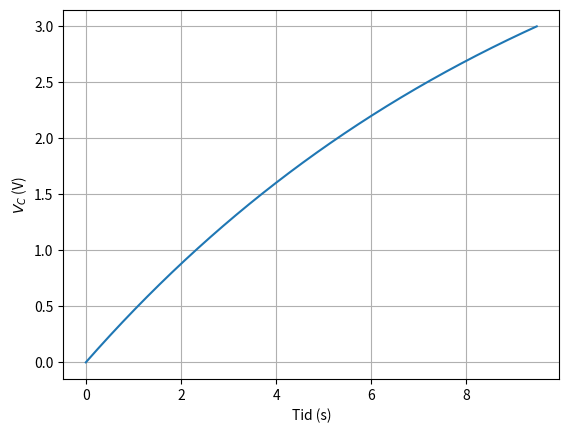

Here is the Python script that generated this plot:
import numpy as np
import matplotlib.pyplot as plt


def finn_komponenter(t_slutt, V0, V_terskel, C=None, R=None):

    tau_etterspurt = t_slutt / (-np.log(1 - V_terskel / V0))
    
    if C is None and R is not None:
        C = tau_etterspurt / R
        return C
    elif R is None and C is not None:
        R = tau_etterspurt / C
        return R
    else:
        return tau_etterspurt

# Eksempel: Ønsket forsinkelse på 10 sekunder
#print(finn_komponenter(t_slutt=10, V0=5, V_terskel=3.0, C=470e-6))

########################################################################################################


def f(t, Vc, R, C, V0):
    return (V0 - Vc) / (R * C)

def rk4_timer(R, C, V0, V_threshold, h=0.01):
    Vc = 0.0
    t = 0.0
    t_history = [t]
    Vc_history = [Vc]
    
    while Vc < V_threshold:
        k1 =  f(t, Vc, R, C, V0)
        k2 =  f(t + h/2, Vc + h*k1/2, R, C, V0)
        k3 =  f(t + h/2, Vc + h*k2/2, R, C, V0)
        k4 =  f(t + h, Vc + h*k3, R, C, V0)
        
        Vc += h*(k1 + 2*k2 + 2*k3 + k4) / 6
        t += h
        t_history.append(t)
        Vc_history.append(Vc)
        
    
    plt.plot(t_history, Vc_history)
    plt.xlabel('Tid (s)')
    plt.ylabel('$V_C$ (V)')
    plt.grid(True)
    plt.show()
    return t, Vc

# Eksempelkjøring:
R = 2.20e4   # Ohm
C = 4.70e-4 # F
V0 = 5.0    # V
V_threshold = 3.0  # V

tid, spenning = rk4_timer(R, C, V0, V_threshold)
print(f"Lys slår på etter {tid:.2f} sekunder")

def analytical_time(R, C, V0, Vc):
    return -R * C * np.log(1 - Vc / V0)

analytisk_tid = analytical_time(R, C, V0, V_threshold)
print(f"Analytisk tid: {analytisk_tid:.2f} sekunder")
print(f"Feil: {abs(tid - analytisk_tid):.4f} sekunder")

########################################################################################################

def finn_nærmeste_kombinasjon(t_slutt, V0, V_terskel):

    R_vals = np.array([10e3, 22e3, 47e3, 100e3, 220e3])
    C_vals = np.array([47e-6, 100e-6, 220e-6, 470e-6, 1000e-6])
    
    beste_feil = float('inf')
    beste_combo = (None, None, None)

    for R in R_vals:
        for C in C_vals:
            t = analytical_time(R, C, V0, V_terskel)
            feil = abs(t - t_slutt)
            if feil < beste_feil:
                beste_feil = feil
                beste_combo = (R, C, t)

    return f" R = {beste_combo[0]:.2e} Ohm, C = {beste_combo[1]:.2e}, t = {beste_combo[2]:.2f} s er nærmeste kombinasjon {t_slutt} s"

# Eksempel: Ønsket forsinkelse på 10 sekunder
print(finn_nærmeste_kombinasjon(t_slutt=9.9, V0=5, V_terskel=3.0))

# Energiforbruk per time
def energi_per_time(R, C, V0=5):
    antall_cykler_per_time = 3600 / (R * C)  # Antall fullstendige ladingssykluser
    energi_per_syklus = 0.5 * C * V0**2 * 2  # Dissipasjon i både R og C
    return antall_cykler_per_time * energi_per_syklus

print(f"Energiforbruk: {energi_per_time(R,C):.2f} J/time")

#########################################################################################################



##################### BONUS OPPGAVE######################################################################

#########################################################################################################
def simuler_med_toleranse(R_nom, C_nom, toleranse=0.2):

    R_vals = [R_nom * (1 + toleranse), R_nom, R_nom * (1 - toleranse)]
    C_vals = [C_nom * (1 + toleranse), C_nom, C_nom * (1 - toleranse)]
    
    for R in R_vals:
        for C in C_vals:
            t = analytical_time(R, C, V0=5, Vc=3.15)  # 63% av 5V = 3.15V
            print(f"R={R/1000:.1f}kΩ, C={C*1e6:.0f}μF: t={t:.1f}s") 

# Valgte komponenter for tau=10s (f.eks. R=10kΩ, C=1000μF)
#simuler_med_toleranse(R_nom=10e3, C_nom=1000e-6, toleranse=0.2)
